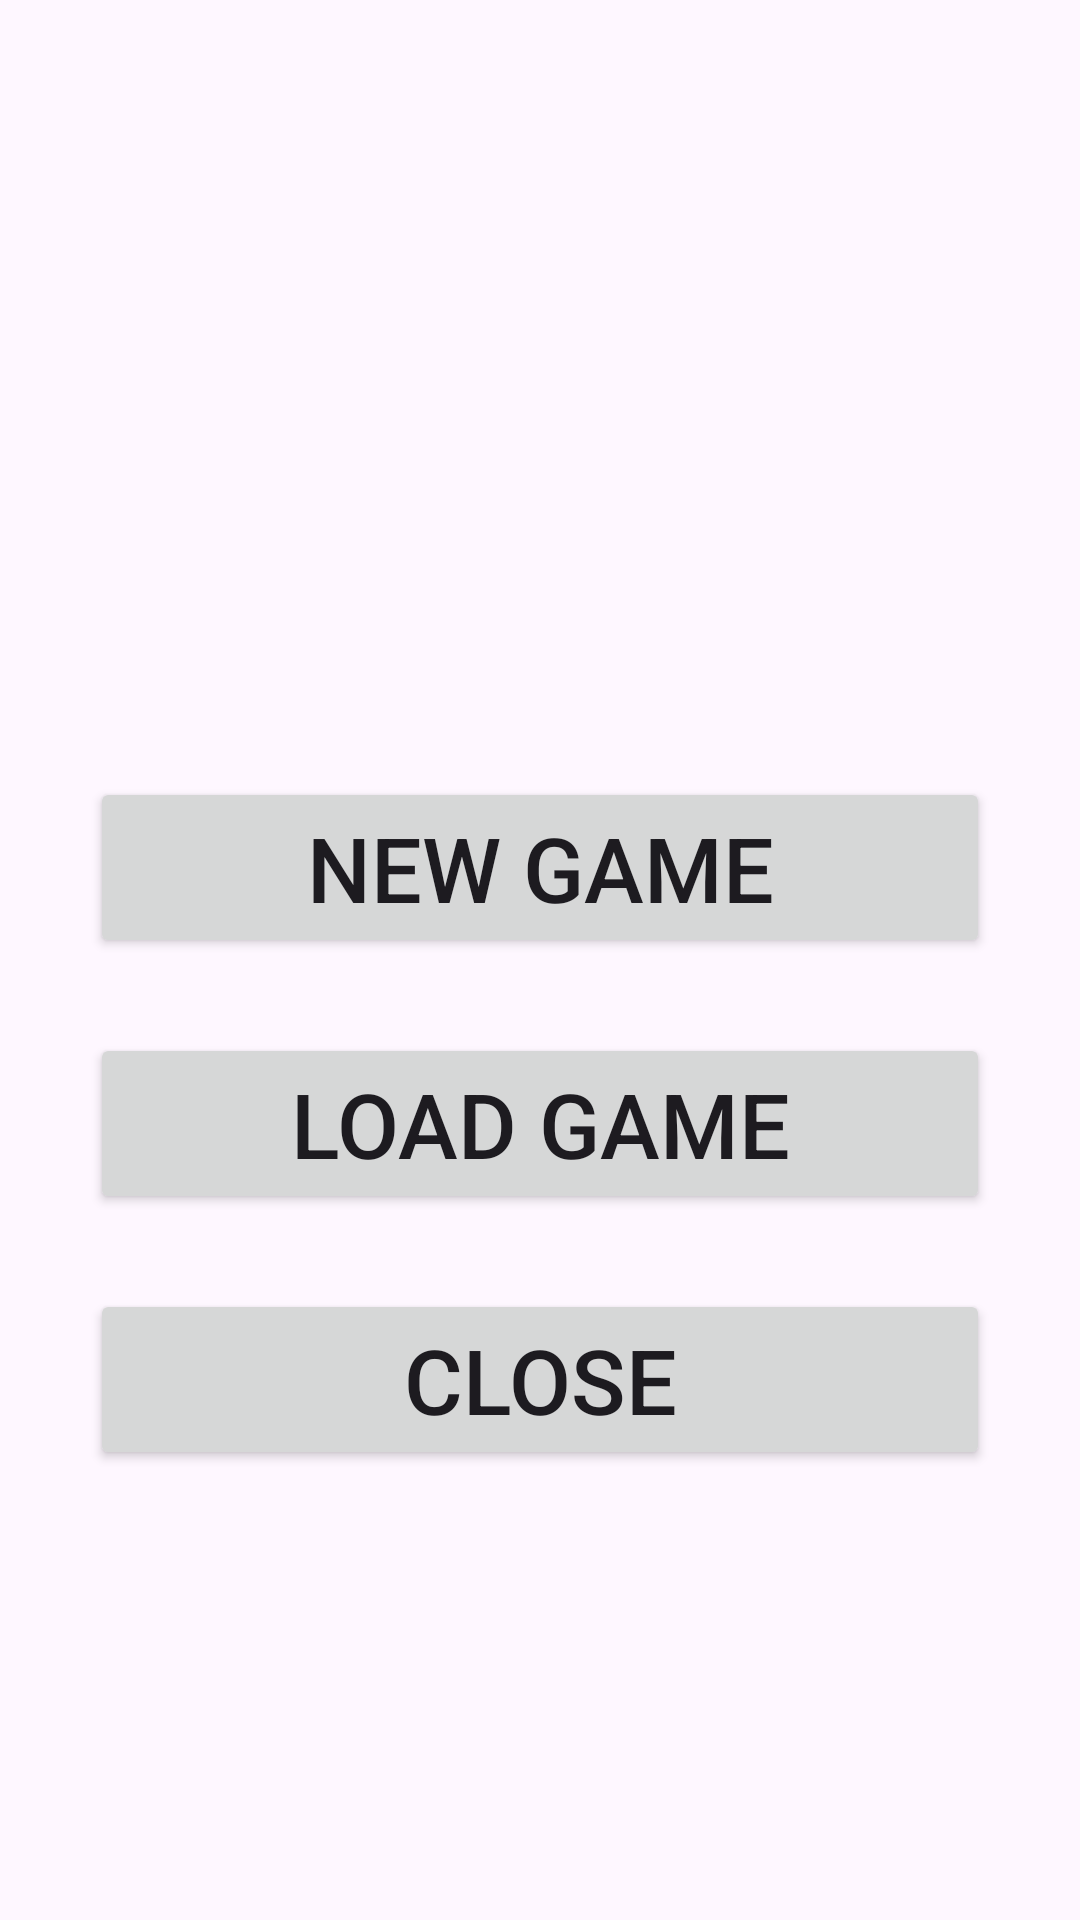

Produce the Android XML layout that renders to this screen, including the resource entries it uses.
<!-- AndroidManifest.xml: activity theme Theme.Karcianka -->
<!-- res/layout/activity_main.xml -->
<?xml version="1.0" encoding="utf-8"?>
<RelativeLayout xmlns:android="http://schemas.android.com/apk/res/android"
    xmlns:tools="http://schemas.android.com/tools"
    android:layout_width="match_parent"
    android:layout_height="match_parent"
    android:fitsSystemWindows="true"
    tools:context=".MainActivity">

    <Button
        android:id="@+id/btnGraj"
        android:layout_width="match_parent"
        android:layout_height="wrap_content"
        android:layout_above="@+id/wczytaj"
        android:layout_marginBottom="25dp"
        android:layout_marginLeft="30dp"
        android:layout_marginRight="30dp"
        android:textSize="30sp"
        android:text="@string/NewGame" />

    <Button
        android:id="@+id/wczytaj"
        android:layout_width="match_parent"
        android:layout_height="wrap_content"
        android:layout_above="@id/zamknij"
        android:layout_marginBottom="25dp"
        android:layout_marginLeft="30dp"
        android:layout_marginRight="30dp"
        android:textSize="30sp"
        android:text="@string/LoadGame" />

    <Button
        android:id="@+id/zamknij"
        android:layout_width="0dp"
        android:layout_height="wrap_content"
        android:layout_alignParentStart="true"
        android:layout_alignParentEnd="true"
        android:layout_alignParentBottom="true"
        android:layout_marginLeft="30dp"
        android:layout_marginRight="30dp"
        android:layout_marginBottom="150dp"
        android:onClick="quitApp"
        android:text="@string/CloseApp"
        android:textSize="30sp" />

</RelativeLayout>
<!-- resources referenced by this layout -->
<resources>
  <string name="CloseApp">Close</string>
  <string name="LoadGame">Load Game</string>
  <string name="NewGame">New Game</string>
  <style name="Theme.Karcianka" parent="Base.Theme.Karcianka" />
  <style name="Base.Theme.Karcianka" parent="Theme.Material3.DayNight.NoActionBar">
          
          
          <item name="android:windowAnimationStyle">@null</item>
  
      </style>
</resources>
